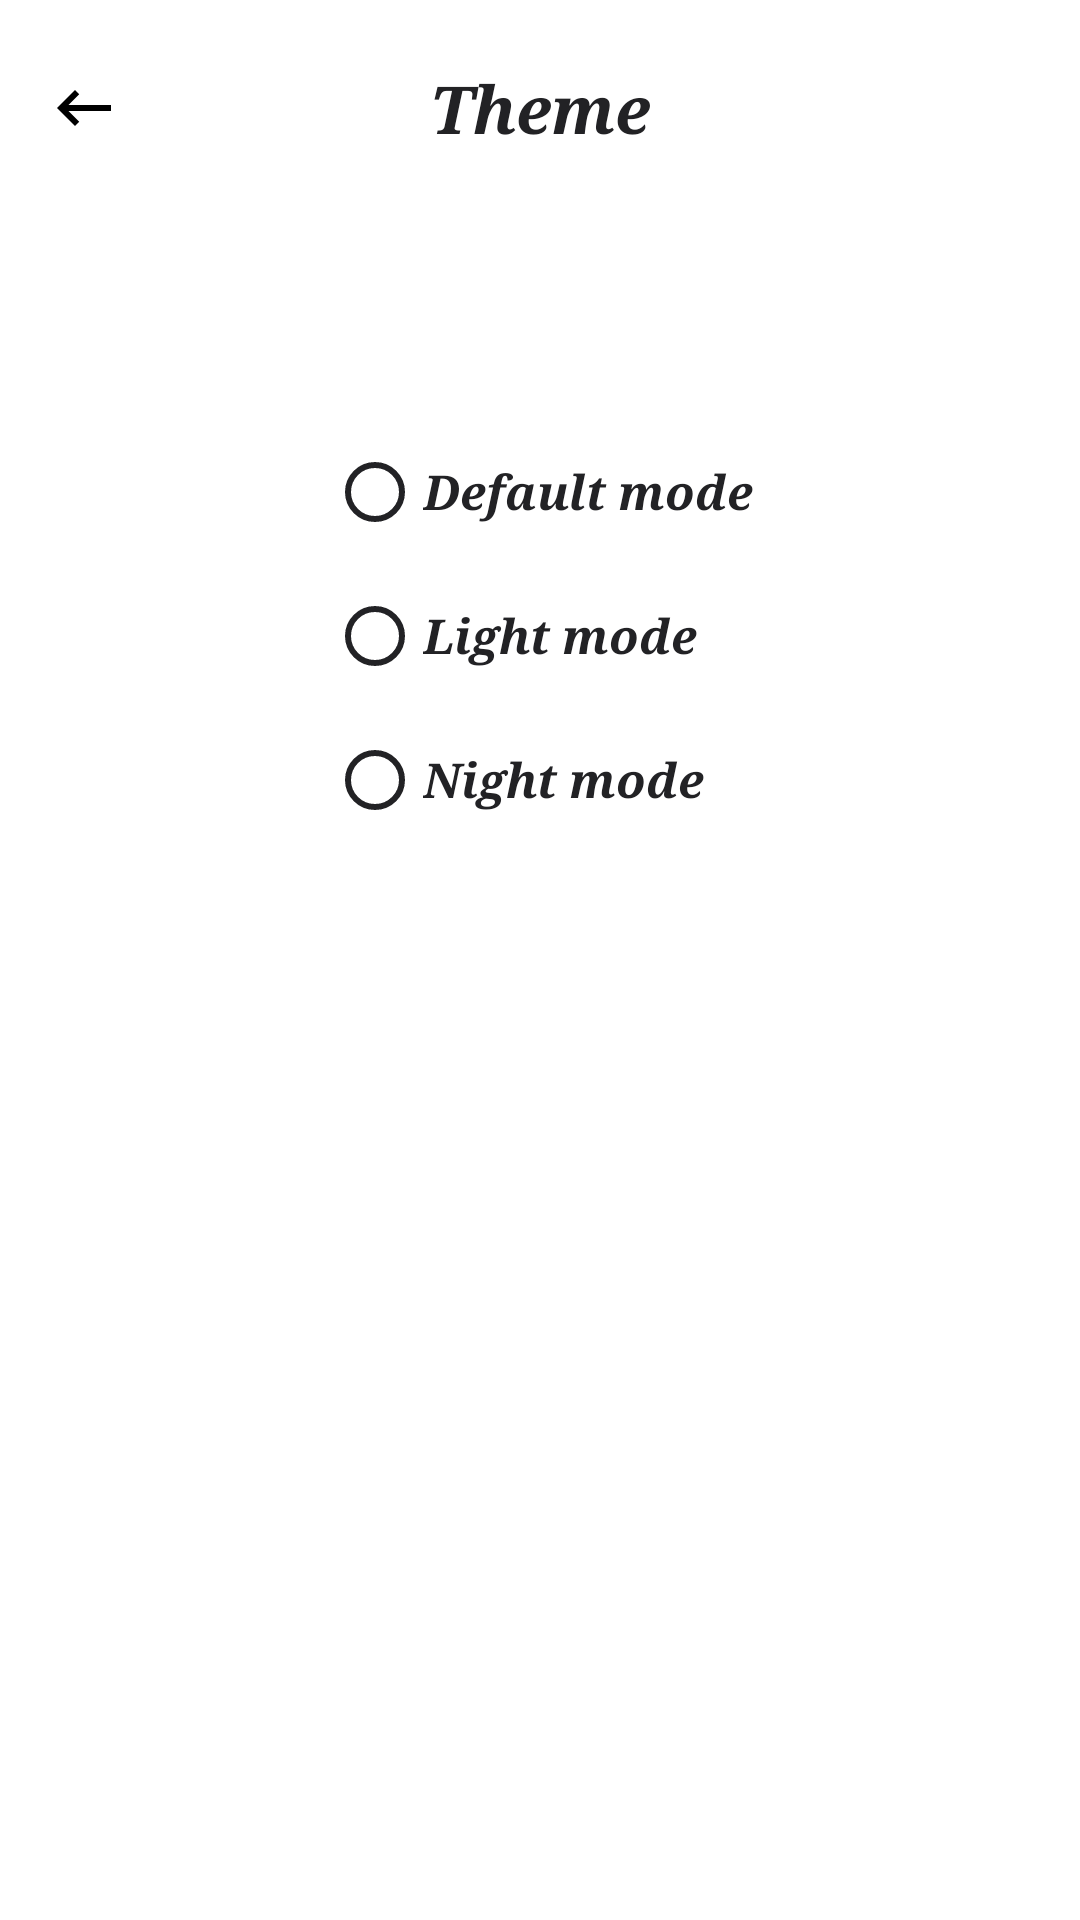

Android layout source for this screen:
<!-- AndroidManifest.xml: application theme Theme.NewsProject -->
<!-- res/layout/fragment_setting.xml -->
<?xml version="1.0" encoding="utf-8"?>
<androidx.constraintlayout.widget.ConstraintLayout xmlns:android="http://schemas.android.com/apk/res/android"
    xmlns:app="http://schemas.android.com/apk/res-auto"
    android:layout_width="match_parent"
    android:layout_height="match_parent"
    android:background="@color/background_color"
    android:clickable="true"
    android:focusable="true">

    <androidx.appcompat.widget.AppCompatImageView
        android:id="@+id/ivBack"
        android:layout_width="wrap_content"
        android:layout_height="wrap_content"
        android:layout_marginStart="16dp"
        android:layout_marginTop="24dp"
        android:src="@drawable/ic_back"
        app:layout_constraintStart_toStartOf="parent"
        app:layout_constraintTop_toTopOf="parent" />

    <androidx.appcompat.widget.AppCompatTextView
        android:id="@+id/tvTitle"
        android:layout_width="wrap_content"
        android:layout_height="wrap_content"
        android:text="@string/theme"
        android:textColor="@color/text_color_white"
        android:textSize="22sp"
        android:textStyle="bold|italic"
        android:typeface="serif"
        app:layout_constraintBottom_toBottomOf="@id/ivBack"
        app:layout_constraintEnd_toEndOf="parent"
        app:layout_constraintStart_toStartOf="parent"
        app:layout_constraintTop_toTopOf="@id/ivBack" />

    <RadioGroup
        android:id="@+id/radioGroup"
        android:layout_width="wrap_content"
        android:layout_height="wrap_content"
        app:layout_constraintBottom_toBottomOf="parent"
        app:layout_constraintEnd_toEndOf="parent"
        app:layout_constraintStart_toStartOf="parent"
        app:layout_constraintTop_toBottomOf="@id/tvTitle"
        app:layout_constraintVertical_bias="0.2">

        <RadioButton
            android:id="@+id/rbDefault"
            android:layout_width="wrap_content"
            android:layout_height="wrap_content"
            android:buttonTint="@color/text_color_white"
            android:text="@string/default_"
            android:textColor="@color/text_color_white"
            android:textSize="16sp"
            android:textStyle="italic|bold"
            android:typeface="serif" />

        <RadioButton
            android:id="@+id/rbLight"
            android:layout_width="wrap_content"
            android:layout_height="wrap_content"
            android:buttonTint="@color/text_color_white"
            android:text="@string/light_mode"
            android:textColor="@color/text_color_white"
            android:textSize="16sp"
            android:textStyle="italic|bold"
            android:typeface="serif" />

        <RadioButton
            android:id="@+id/rbNight"
            android:layout_width="wrap_content"
            android:layout_height="wrap_content"
            android:buttonTint="@color/text_color_white"
            android:text="@string/night_mode"
            android:textColor="@color/text_color_white"
            android:textSize="16sp"
            android:textStyle="italic|bold"
            android:typeface="serif" />

    </RadioGroup>

</androidx.constraintlayout.widget.ConstraintLayout>
<!-- resources referenced by this layout -->
<resources>
  <color name="background_color">#FFFFFF</color>
  
      // editText's colors
  <color name="text_color_white">#222225</color>
  <!-- drawable ic_back (drawable) -->
  <vector xmlns:android="http://schemas.android.com/apk/res/android"
      android:width="24dp"
      android:height="24dp"
      android:autoMirrored="true"
      android:tint="@color/icon_back_color"
      android:viewportWidth="24"
      android:viewportHeight="24">
      <path
          android:fillColor="@color/icon_back_color"
          android:pathData="M21,11H6.83l3.58,-3.59L9,6l-6,6 6,6 1.41,-1.41L6.83,13H21z" />
  </vector>
  <string name="default_">Default mode</string>
  <string name="light_mode">Light mode</string>
  <string name="night_mode">Night mode</string>
  <string name="theme">Theme</string>
  <style name="Theme.NewsProject" parent="Theme.MaterialComponents.Light.NoActionBar">
          
          <item name="colorPrimary">@color/background_color</item>
          <item name="colorPrimaryVariant">@color/background_color</item>
          <item name="colorOnPrimary">@color/background_color</item>
          
          <item name="colorSecondary">@color/background_color</item>
          <item name="colorSecondaryVariant">@color/transparent</item>
          <item name="colorOnSecondary">@color/transparent</item>
          
          <item name="android:statusBarColor">?attr/colorPrimaryVariant</item>
          
  
          <item name="colorAccent">@color/background_color</item>
      </style>
  <color name="icon_back_color">#FF000000</color>
  <color name="transparent">#00000000</color>
  
      // background colors
</resources>
